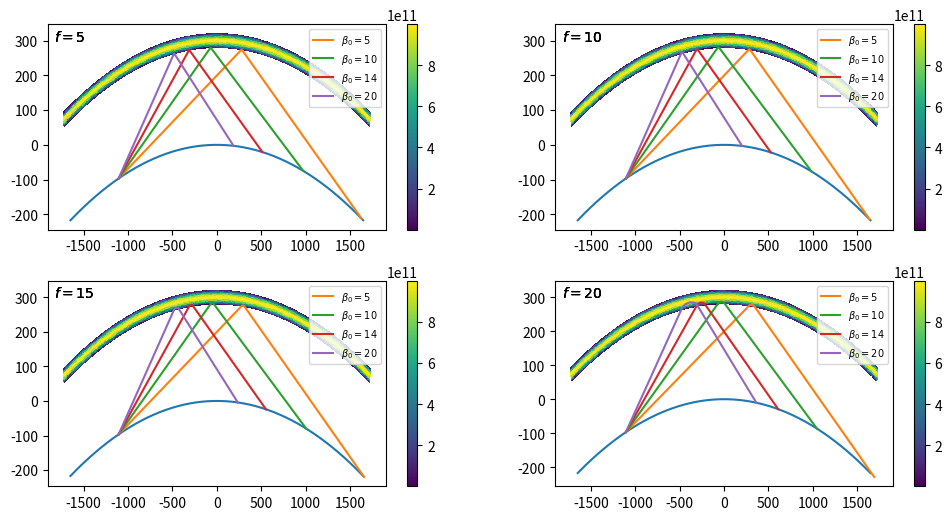

This chart was generated by the following Python code: (Note: this script raises an exception after producing the figure.)


# Ray tracing for QP ionosphere model


# import some libraries
import numpy as np
import matplotlib.tri as tri
import matplotlib.pyplot as plt


# define the quasi-parabolic (QP) model
def qp_model(Nm, rb, rm, r):
    ym = rm-rb
    rt = rm*rb/(rb-ym)
    if (rb < r and r < rt): 
       Ne = Nm * (1 - ((r-rm)*rb/ym/r)**2)
    else: 
       Ne = 0
    return Ne


# define the ray tracing range equation
def ray_tracing(f, fc, beta0, rb, rm, r0, r):
    ym = rm-rb
    F = f/fc
    A = 1 - 1/F**2 + (rb/(F*ym))**2
    B = -2*rm*rb**2/F**2/ym**2
    C = (rb*rm/(F*ym))**2 - r0**2*np.cos(beta0)**2

    rt = -(B + np.sqrt(B**2-4*A*C))/2/A

    if (r0 < r and r < rb): 
       beta = np.arccos(r0/r*np.cos(beta0))
       D = r0 * (beta-beta0)
    elif (rb < r and r < rt): 
       X = A*r**2 + B*r + C
       Xb = rb**2 - r0**2*np.cos(beta0)**2
       beta = np.arccos(r0/rb*np.cos(beta0))
       D = r0 * (beta-beta0) + \
           r0**2*np.cos(beta0)/np.sqrt(C) * \
           np.log((r*(2*C+rb*B+2*np.sqrt(C*Xb))) / \
                  (rb*(2*C+r*B+2*np.sqrt(C*X))))
    else:
       D = 0

    return D


# https://stackoverflow.com/questions/42426095/matplotlib-contour-contourf-of-concave-non-gridded-data

def apply_mask(triang, x, y, alpha=0.4):
    # Mask triangles with sidelength bigger some alpha
    triangles = triang.triangles
    # Mask off unwanted triangles.
    xtri = x[triangles] - np.roll(x[triangles], 1, axis=1)
    ytri = y[triangles] - np.roll(y[triangles], 1, axis=1)
    maxi = np.max(np.sqrt(xtri**2 + ytri**2), axis=1)
    # apply masking
    triang.set_mask(maxi > alpha)


# define some ionosphere parameters

re = 6.3712e6

Nm = 1.0e12
rm = 300.0e3 + re
ym = np.array([20, 50, 100, 200, 250])
ym = ym*1.0e3

rb = rm - ym

rt0 = rm*rb/(rb-ym)


np.set_printoptions(precision=2)


print ('ym  = ', ym/1000)
print ('rb  = ', (rb-re)/1000)
print ('rt0 = ', (rt0-re)/1000)


# critical frequency
fc = 1/(2*np.pi)*np.sqrt(Nm*(1.602e-19)**2/8.854e-12/9.109e-31)

print ('fc = ', '%.2f' % (fc*1.0e-6))


# define different cases

# operating frequencies
f = np.array([5, 10, 15, 20])
f = f * 1.0e6

# elevation angles
beta0 = np.array([5, 10, 15, 20])
beta0 = beta0 * np.pi/180


# ro is used as the radius of the earth in ray tacying calculation
r0 = re


# define ray path 

npts  = 100
npts2 = npts*2-1
npts3 = npts*npts2

D  = np.zeros(npts)
Ne = np.zeros(npts)

x1 = np.zeros(npts2)
y1 = np.zeros(npts2)

theta1 = np.zeros(npts2)

x2 = np.zeros(npts2)
y2 = np.zeros(npts2)

r3 = np.zeros(npts3)
theta3 = np.zeros(npts3)

ne3 = np.zeros(npts3)


# plot ray path

rows = 2
columns = 2

grid = plt.GridSpec(rows, columns, wspace = 0.20, hspace = 0.25)


# 1) loop for ionospheres
for i in range(5):

    plt.figure(figsize=(12, 6))

    # 2) loop for frequencies
    for j in  range(4):

        # ionosphere heatmap

        r2     = np.linspace(rb[i]+1e-4, rt0[i]-1e-4, num=npts)
        theta2 = np.pi/180*np.linspace(-15, 15, num=npts2)

        x2[0:npts]     = r2*np.sin(theta2[0:npts])
        x2[npts:npts2] = np.flip(r2[:npts-1])*np.sin(theta2[npts:npts2])

        y2[0:npts]     = r2*np.cos(theta2[0:npts])
        y2[npts:npts2] = np.flip(r2[:npts-1])*np.cos(theta2[npts:npts2])

        #print ('x2 = ', min(x2)/1000, max(x2)/1000)
        #print ('y2 = ', min(y2)/1000, max(y2)/1000)

        x1[0:npts]     = r0*np.sin(theta2[0:npts])
        x1[npts:npts2] = r0*np.sin(theta2[npts:npts2])

        y1[0:npts]     = r0*np.cos(theta2[0:npts])
        y1[npts:npts2] = r0*np.cos(theta2[npts:npts2])

        for l in range(npts):
            Ne[l] = qp_model(Nm, rb[i], rm, r2[l])

        for m in range(npts):
            r3    [m*npts2:(m+1)*npts2] = r2[m]
            theta3[m*npts2:(m+1)*npts2] = theta2[:]
            ne3   [m*npts2:(m+1)*npts2] = Ne[m]

        x3 = r3*np.sin(theta3)
        y3 = r3*np.cos(theta3)

        x3 = x3/1000
        y3 = (y3-r0)/1000

        #print ('x3 = ', min(x3)/1000, max(x3)/1000)
        #print ('y3 = ', min(y3)/1000, max(y3)/1000)

        triang = tri.Triangulation(x3, y3)


        apply_mask(triang, x3, y3, alpha=1.0e2)


        plt.subplot(grid[j//2,j%2])

        plt.tripcolor(triang, (ne3), shading='flat', cmap='viridis')
        plt.colorbar()

        plt.plot(x1/1000, (y1-r0)/1000)


        #plt.show()


        # 3) loop for elevation angles
        for k in range(4):

            # compute some parameters

            F = f[j]/fc
            A = 1 - 1/F**2 + (rb[i]/(F*ym[i]))**2
            B = -2*rm*rb[i]**2/F**2/ym[i]**2
            C = (rb[i]*rm/(F*ym[i]))**2 - r0**2*np.cos(beta0[k])**2

            rt = -(B + np.sqrt(B**2-4*A*C))/2/A
            rt_max = -B/2/A
            beta_p = np.arccos(np.sqrt(-B/2/r0**2*(rm+B/2/A)))

            print ('rt     = ', '%.2f' % ((rt-r0)/1000    ))
            print ('rt_max = ', '%.2f' % ((rt_max-r0)/1000))
            print ('beta_p = ', '%.2f' % (beta_p*180/np.pi))


            # ray tracing

            r = np.linspace(r0+1e-4, rt-1e-4, num=npts)
            for l in range(npts):
                D[l] = ray_tracing(f[j], fc, beta0[k], rb[i], rm, re, r[l])

            #print ('D = ', D)

            theta = D/r0

            #print ('theta = ', theta*180/np.pi)

            theta1[0:npts] = theta[0:npts]
            for l in range(npts-1):
                dtheta = theta[npts-1-l] - theta[npts-2-l]
                theta1[npts+l] = theta1[npts+l-1] + dtheta

            #print ('theta1 = ', theta1*180/np.pi)

            # all rays initiated from theta=-10 degrees on the earth's surface
            theta1 = theta1 - 10*np.pi/180


            x2[0:npts]     = r*np.sin(theta1[0:npts])
            x2[npts:npts2] = np.flip(r[:npts-1])*np.sin(theta1[npts:npts2])

            y2[0:npts]     = r*np.cos(theta1[0:npts])
            y2[npts:npts2] = np.flip(r[:npts-1])*np.cos(theta1[npts:npts2])


            plt.plot(x2/1000, (y2-r0)/1000, 
                     label=r"$\beta_0={:d}$".format(int(beta0[k]*180/np.pi)))
            plt.legend(loc="upper right", fontsize=7)


            plt.annotate(r"$f={:d}$".format(int(f[j]*1.0e-6)),
                        xy=(0.02, 0.92), xycoords="axes fraction", fontsize=10)


    plt.savefig("../figs/ray_tracing_{}.png".format(i), bbox_inches='tight')
    plt.show()


